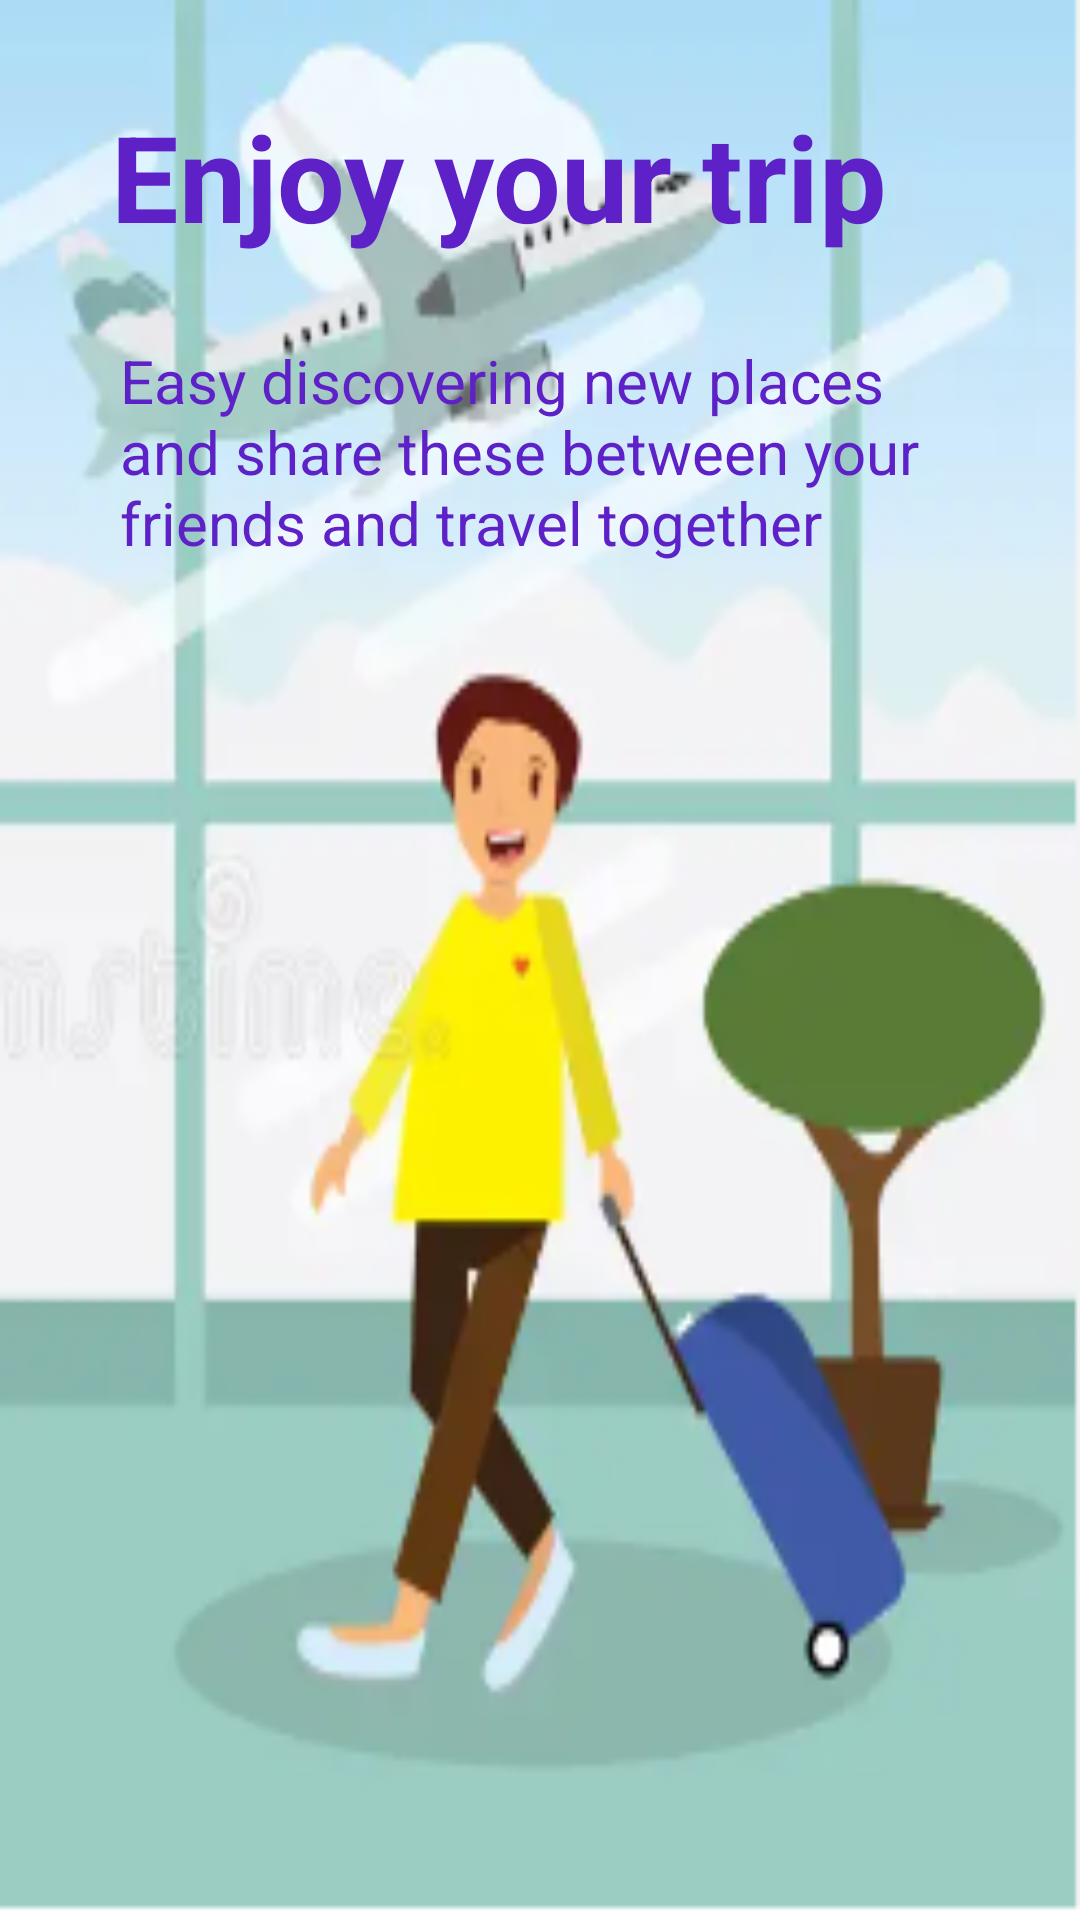

Android layout source for this screen:
<!-- AndroidManifest.xml: application theme Theme.PageDesign -->
<!-- res/layout/activity_enjoy.xml -->
<?xml version="1.0" encoding="utf-8"?>
<androidx.constraintlayout.widget.ConstraintLayout xmlns:android="http://schemas.android.com/apk/res/android"
    xmlns:app="http://schemas.android.com/apk/res-auto"
    xmlns:tools="http://schemas.android.com/tools"
    android:id="@+id/main"
    android:layout_width="match_parent"
    android:layout_height="match_parent"
    android:background="@drawable/trip"
    tools:context=".Activity_enjoy">

    <TextView
        android:id="@+id/textView5"
        android:layout_width="wrap_content"
        android:layout_height="wrap_content"
        android:layout_marginTop="32dp"
        android:text="Enjoy your trip"
        android:textColor="#5D21C7"
        android:textSize="40sp"
        android:textStyle="bold"
        app:layout_constraintEnd_toEndOf="parent"
        app:layout_constraintHorizontal_bias="0.366"
        app:layout_constraintStart_toStartOf="parent"
        app:layout_constraintTop_toTopOf="parent" />

    <TextView
        android:id="@+id/textView6"
        android:layout_width="match_parent"
        android:layout_height="wrap_content"
        android:layout_marginHorizontal="40dp"
        android:layout_marginTop="28dp"
        android:text="Easy discovering new places and share these between your friends and travel together"
        android:textColor="#5D21C7"
        android:textSize="20dp"
        app:layout_constraintEnd_toEndOf="parent"
        app:layout_constraintHorizontal_bias="0.7"
        app:layout_constraintStart_toStartOf="parent"
        app:layout_constraintTop_toBottomOf="@+id/textView5"
        app:layout_goneMarginTop="30dp" />

    <Button
        android:layout_width="match_parent"
        android:layout_height="wrap_content"
        android:layout_marginHorizontal="40dp"
        android:layout_marginTop="476dp"
        android:text="get started"
        android:textAllCaps="true"
        android:backgroundTint="#E21313"
        android:textSize="20dp"
        android:padding="10dp"
        app:layout_constraintEnd_toEndOf="parent"
        app:layout_constraintHorizontal_bias="0.428"
        app:layout_constraintStart_toStartOf="parent"
        app:layout_constraintTop_toBottomOf="@+id/textView6" />

</androidx.constraintlayout.widget.ConstraintLayout>
<!-- resources referenced by this layout -->
<resources>
  <!-- drawable trip: png bitmap (drawable, 86800 bytes) -->
  <style name="Theme.PageDesign" parent="Base.Theme.PageDesign" />
  <style name="Base.Theme.PageDesign" parent="Theme.Material3.DayNight.NoActionBar">
          
          
      </style>
</resources>
